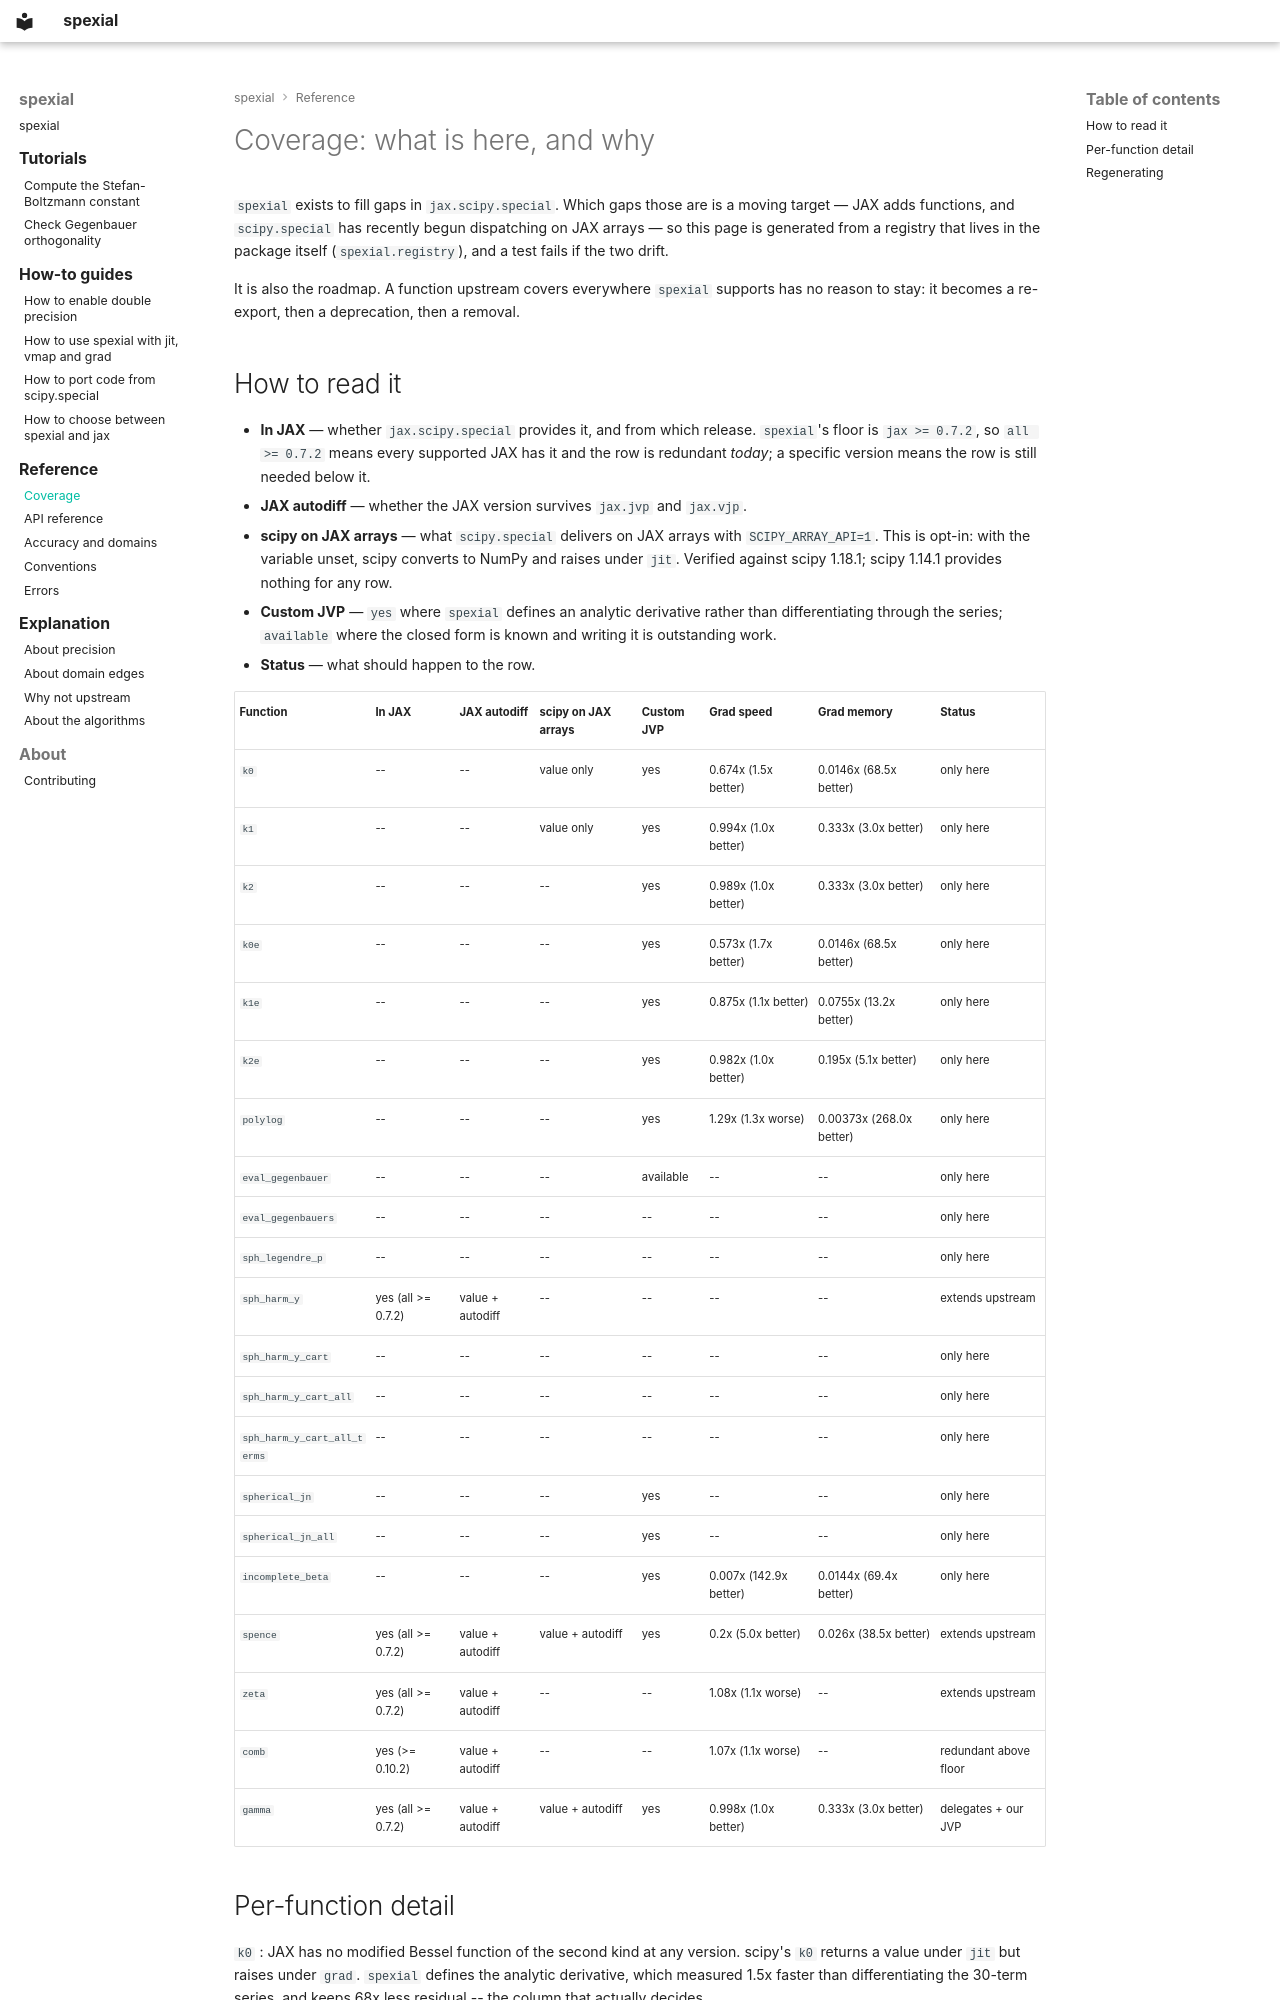

repository: JAXtronomy/spexial · page: reference/coverage/index.html · generator: mkdocs

# Coverage: what is here, and why

`spexial` exists to fill gaps in `jax.scipy.special`. Which gaps those are is a moving target — JAX adds functions, and `scipy.special` has recently begun dispatching on JAX arrays — so this page is generated from a registry that lives in the package itself (`spexial.registry`), and a test fails if the two drift.

It is also the roadmap. A function upstream covers everywhere `spexial` supports has no reason to stay: it becomes a re-export, then a deprecation, then a removal.

## How to read it

- **In JAX** — whether `jax.scipy.special` provides it, and from which release. `spexial`'s floor is `jax >= 0.7.2`, so `all >= 0.7.2` means every supported JAX has it and the row is redundant _today_; a specific version means the row is still needed below it.
- **JAX autodiff** — whether the JAX version survives `jax.jvp` and `jax.vjp`.
- **scipy on JAX arrays** — what `scipy.special` delivers on JAX arrays with `SCIPY_ARRAY_API=1`. This is opt-in: with the variable unset, scipy converts to NumPy and raises under `jit`. Verified against scipy 1.18.1; scipy 1.14.1 provides nothing for any row.
- **Custom JVP** — `yes` where `spexial` defines an analytic derivative rather than differentiating through the series; `available` where the closed form is known and writing it is outstanding work.
- **Status** — what should happen to the row.

<!-- BEGIN GENERATED TABLE -->

| Function | In JAX | JAX autodiff | scipy on JAX arrays | Custom JVP | Grad speed | Grad memory | Status |
| --- | --- | --- | --- | --- | --- | --- | --- |
| `k0` | -- | -- | value only | yes | 0.674x (1.5x better) | 0.0146x (68.5x better) | only here |
| `k1` | -- | -- | value only | yes | 0.994x (1.0x better) | 0.333x (3.0x better) | only here |
| `k2` | -- | -- | -- | yes | 0.989x (1.0x better) | 0.333x (3.0x better) | only here |
| `k0e` | -- | -- | -- | yes | 0.573x (1.7x better) | 0.0146x (68.5x better) | only here |
| `k1e` | -- | -- | -- | yes | 0.875x (1.1x better) | 0.0755x (13.2x better) | only here |
| `k2e` | -- | -- | -- | yes | 0.982x (1.0x better) | 0.195x (5.1x better) | only here |
| `polylog` | -- | -- | -- | yes | 1.29x (1.3x worse) | 0.00373x (268.0x better) | only here |
| `eval_gegenbauer` | -- | -- | -- | available | -- | -- | only here |
| `eval_gegenbauers` | -- | -- | -- | -- | -- | -- | only here |
| `sph_legendre_p` | -- | -- | -- | -- | -- | -- | only here |
| `sph_harm_y` | yes (all >= 0.7.2) | value + autodiff | -- | -- | -- | -- | extends upstream |
| `sph_harm_y_cart` | -- | -- | -- | -- | -- | -- | only here |
| `sph_harm_y_cart_all` | -- | -- | -- | -- | -- | -- | only here |
| `sph_harm_y_cart_all_terms` | -- | -- | -- | -- | -- | -- | only here |
| `spherical_jn` | -- | -- | -- | yes | -- | -- | only here |
| `spherical_jn_all` | -- | -- | -- | yes | -- | -- | only here |
| `incomplete_beta` | -- | -- | -- | yes | 0.007x (142.9x better) | 0.0144x (69.4x better) | only here |
| `spence` | yes (all >= 0.7.2) | value + autodiff | value + autodiff | yes | 0.2x (5.0x better) | 0.026x (38.5x better) | extends upstream |
| `zeta` | yes (all >= 0.7.2) | value + autodiff | -- | -- | 1.08x (1.1x worse) | -- | extends upstream |
| `comb` | yes (>= 0.10.2) | value + autodiff | -- | -- | 1.07x (1.1x worse) | -- | redundant above floor |
| `gamma` | yes (all >= 0.7.2) | value + autodiff | value + autodiff | yes | 0.998x (1.0x better) | 0.333x (3.0x better) | delegates + our JVP |
